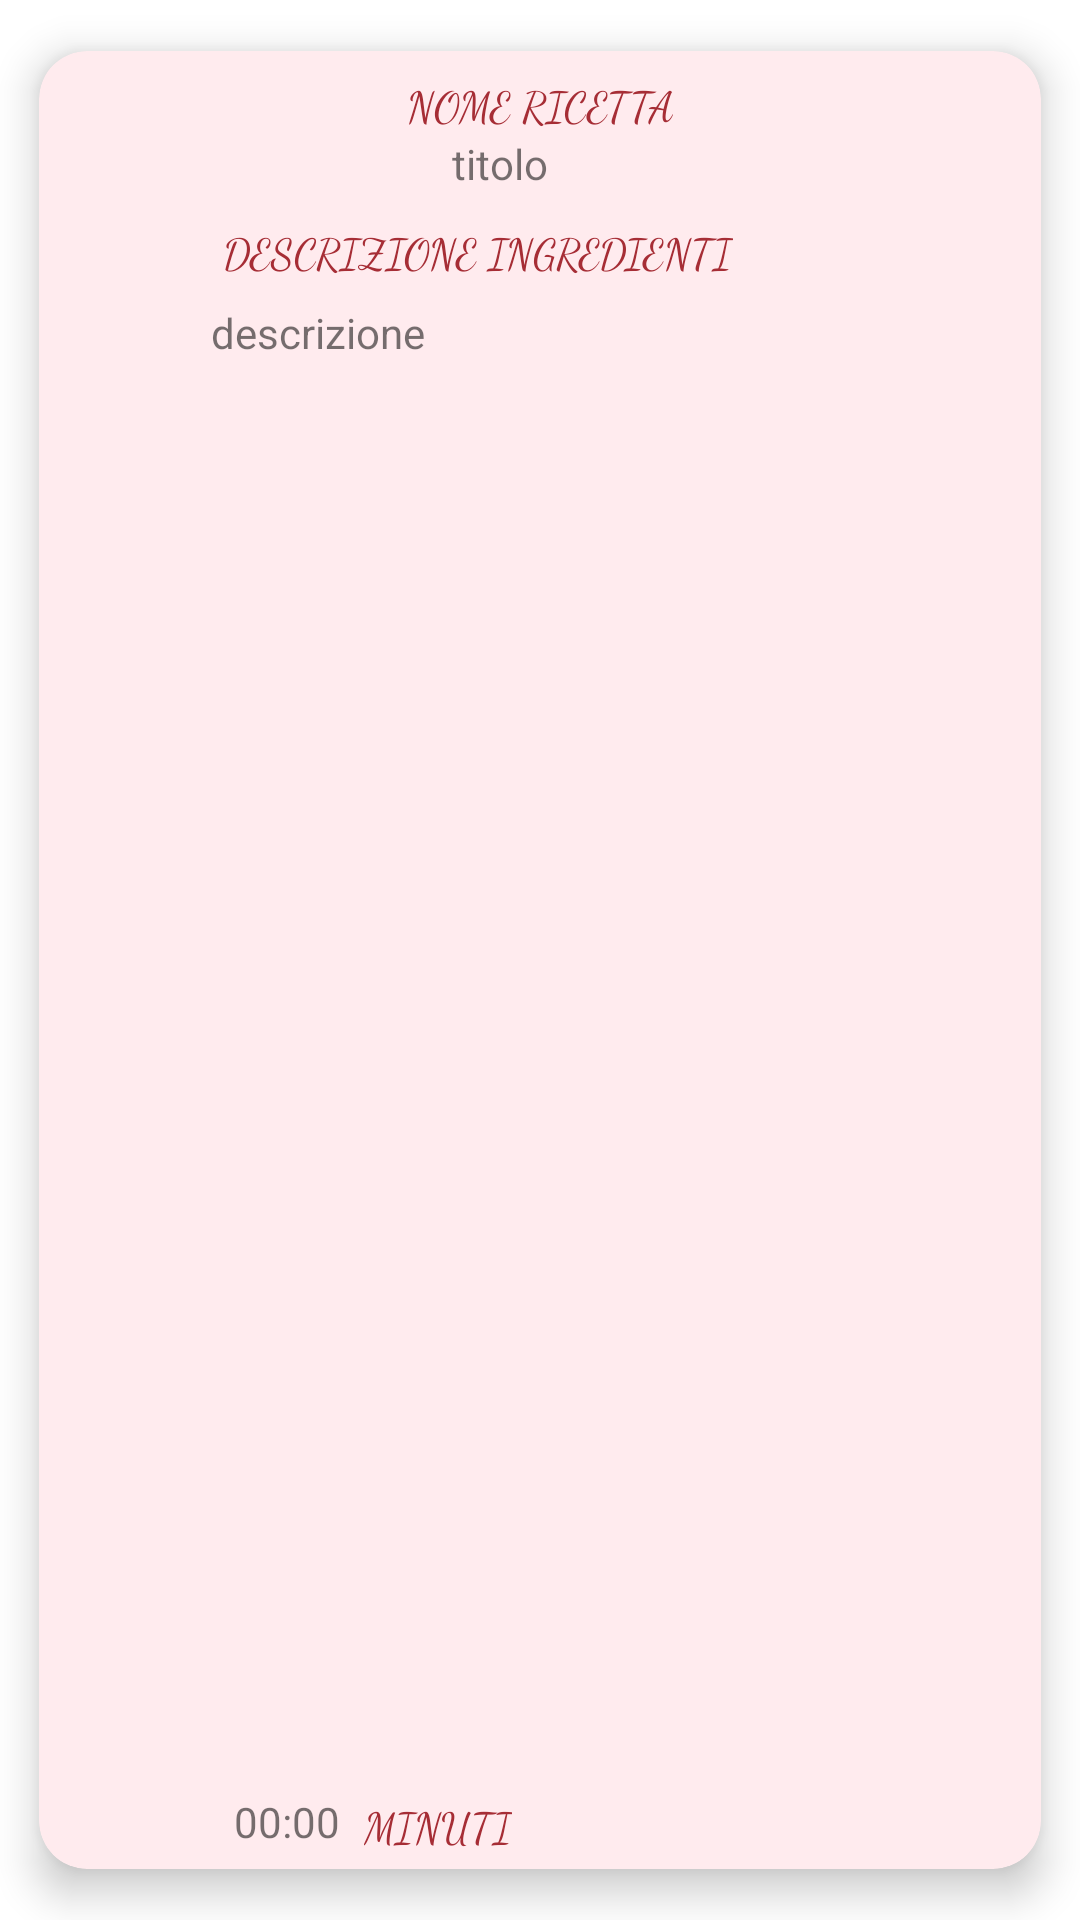

Reconstruct the res/layout file that produces this screen, plus the resources it refers to.
<!-- AndroidManifest.xml: application theme Theme.KitAu -->
<!-- res/layout/recy_model.xml -->
<?xml version="1.0" encoding="utf-8"?>
<androidx.cardview.widget.CardView xmlns:android="http://schemas.android.com/apk/res/android"
    xmlns:app="http://schemas.android.com/apk/res-auto"
    xmlns:card_view="http://schemas.android.com/apk/res-auto"
    xmlns:tools="http://schemas.android.com/tools"
    android:id="@+id/card_view"
    android:layout_width="400dp"
    android:layout_height="200dp"
    app:layout_constraintEnd_toEndOf="parent"
    app:layout_constraintHorizontal_bias="0.5"
    app:layout_constraintStart_toStartOf="parent"
    app:layout_constraintTop_toTopOf="parent"
    card_view:cardBackgroundColor="#ffebee"
    card_view:cardCornerRadius="16dp"
    card_view:cardElevation="8dp"
    card_view:cardUseCompatPadding="true">


    <androidx.constraintlayout.motion.widget.MotionLayout
        android:id="@+id/constraintLayout"
        android:layout_width="match_parent"
        android:layout_height="match_parent"
        app:layoutDescription="@xml/recy_model_xml_constraintlayout_scene3">


        <TextView
            android:id="@+id/descrizione_ricetta"
            android:layout_width="234dp"
            android:layout_height="25dp"
            android:layout_marginTop="8dp"
            android:paddingLeft="28dp"
            android:text="descrizione"
            app:layout_constraintEnd_toEndOf="@+id/descrizione_label"
            app:layout_constraintStart_toStartOf="@+id/descrizione_label"
            app:layout_constraintTop_toBottomOf="@+id/descrizione_label" />

        <TextView
            android:textAlignment="center"
            android:id="@+id/titolo_ricetta"
            android:layout_width="322dp"
            android:layout_height="29dp"
            android:layout_marginTop="28dp"
            android:layout_marginEnd="28dp"
            android:paddingLeft="16dp"
            android:text="titolo"
            app:layout_constraintEnd_toEndOf="parent"
            app:layout_constraintTop_toTopOf="parent" />



        <TextView
            android:id="@+id/ingredienti_ricetta"
            android:layout_width="0dp"
            android:layout_height="wrap_content"
            android:hint="000:00"
            android:paddingTop="8dp"
            android:text="00:00"
            app:layout_constraintBottom_toBottomOf="@+id/imageView5"
            app:layout_constraintStart_toEndOf="@+id/imageView5"
            app:layout_constraintTop_toTopOf="@+id/imageView5" />

        <ImageView
            android:id="@+id/imageView5"
            android:layout_width="65dp"
            android:layout_height="40dp"
            android:paddingHorizontal="0dp"
            android:paddingVertical="0dp"
            app:layout_constraintBottom_toBottomOf="parent"
            app:layout_constraintStart_toStartOf="parent"
            card_view:srcCompat="@drawable/ic_chronometer" />

        <TextView
            android:textColor="#A62D35"
            android:id="@+id/texview_label"
            android:layout_width="wrap_content"
            android:layout_height="wrap_content"
            android:layout_marginTop="8dp"
            android:fontFamily="cursive"
            android:text="NOME RICETTA"
            app:layout_constraintEnd_toEndOf="parent"
            app:layout_constraintStart_toStartOf="parent"
            app:layout_constraintTop_toTopOf="parent" />

        <TextView
            android:textColor="#A62D35"
            android:id="@+id/descrizione_label"
            android:layout_width="wrap_content"
            android:layout_height="wrap_content"
            android:fontFamily="cursive"
            android:text="DESCRIZIONE INGREDIENTI"
            app:layout_constraintEnd_toEndOf="@+id/titolo_ricetta"
            app:layout_constraintHorizontal_bias="0.509"
            app:layout_constraintStart_toStartOf="@+id/titolo_ricetta"
            app:layout_constraintTop_toBottomOf="@+id/titolo_ricetta" />

        <TextView
            android:textColor="#A62D35"
            android:id="@+id/minuti_label"
            android:layout_width="0dp"
            android:layout_height="wrap_content"
            android:fontFamily="cursive"
            android:paddingTop="8dp"
            android:text="MINUTI"
            app:layout_constraintBottom_toBottomOf="parent"
            app:layout_constraintStart_toEndOf="@+id/ingredienti_ricetta"
            app:layout_constraintTop_toTopOf="@+id/ingredienti_ricetta"
            app:layout_constraintVertical_bias="0.142" />

    </androidx.constraintlayout.motion.widget.MotionLayout>
</androidx.cardview.widget.CardView>
<!-- resources referenced by this layout -->
<resources>
  <style name="Theme.KitAu" parent="Theme.MaterialComponents.DayNight.DarkActionBar">
          
          <item name="colorPrimary">@color/rossa</item>
          <item name="colorPrimaryVariant">@color/rossa</item>
          <item name="colorOnPrimary">@color/white</item>
          
          <item name="colorSecondary">@color/teal_200</item>
          <item name="colorSecondaryVariant">@color/teal_700</item>
          <item name="colorOnSecondary">@color/black</item>
          
          <item name="android:statusBarColor" tools:targetApi="l">?attr/colorPrimaryVariant</item>
          
      </style>
  <color name="rossa">#f06292</color>
  <color name="white">#FFFFFFFF</color>
  <color name="teal_200">#FF03DAC5</color>
  <color name="teal_700">#FF018786</color>
  <color name="black">#FF000000</color>
</resources>
